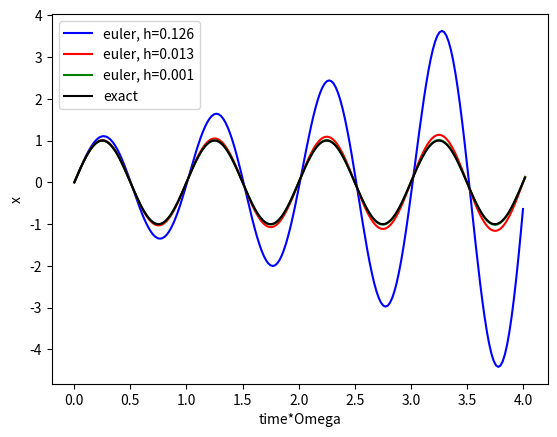
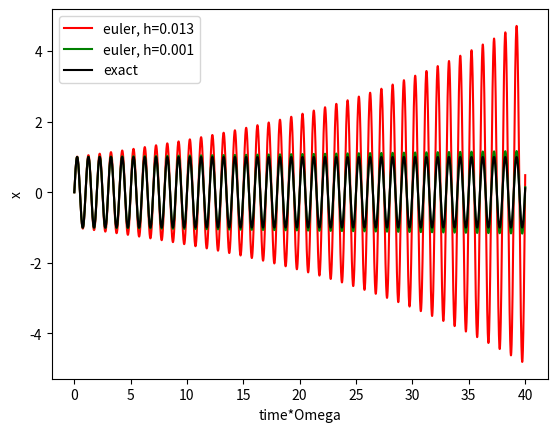
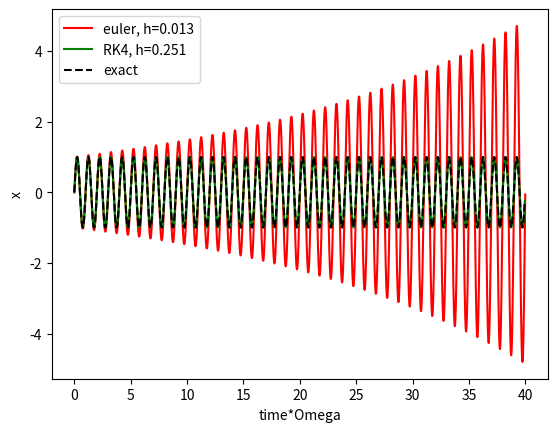
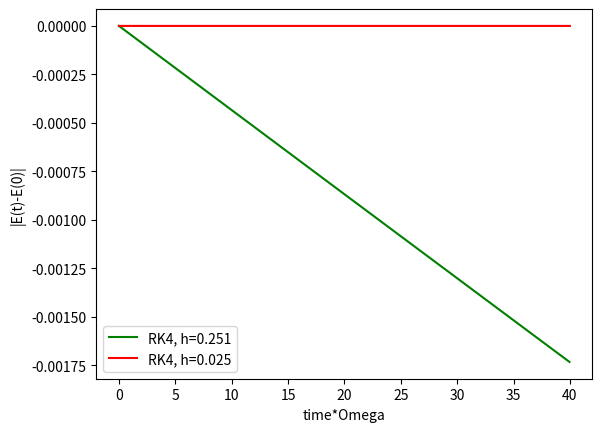
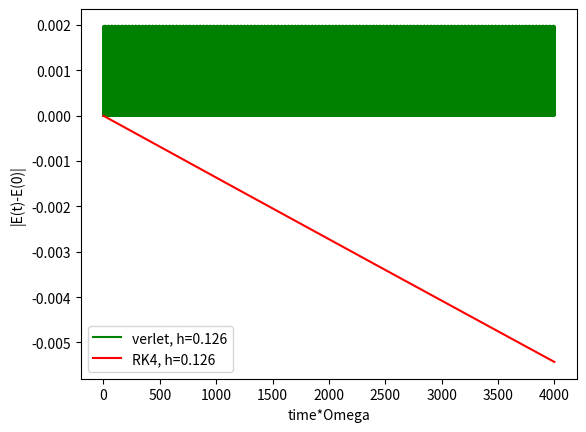

Here is the Python script that generated these plots, in order:
import numpy as np
import matplotlib.pyplot as plt

# force as function of x:
def f(x):
    return -x
    #return -np.sin(x)

def energy(x,v):
    return 0.5*v*v-np.cos(x)



# update variables (x_n,v_n) to (x_{n+1},v_{n+1}) using forward Euler 
def euler_step(xn,vn,h):
    xn1 = xn + h*vn
    vn1 = vn + h*f(xn)
    return xn1,vn1


def euler_full(h,nmax,x0,v0):
    xn=x0
    vn=v0
    xpoints = np.zeros(nmax)
    vpoints = np.zeros(nmax)
    tpoints = np.zeros(nmax)
    for n in range(nmax):
        tn=n*h
        tpoints[n]=tn
        xpoints[n]=xn
        vpoints[n]=vn
        xn,vn=euler_step(xn,vn,h)
    return tpoints,xpoints,vpoints


fig, ax = plt.subplots() 

tmax=2.0*np.pi*4
nmax=200
h=tmax/(nmax-1)
x0=0
v0=1
tau=2*np.pi
t1,x1,v1=euler_full(h,nmax,x0,v0)
t2,x2,v2=euler_full(h/10,10*nmax,x0,v0)
t3,x3,v3=euler_full(h/100,100*nmax,x0,v0)


#plt.plot(xpoints, vpoints)
ax.set_xlabel('time*Omega')
ax.set_ylabel('x')
#ax.plot(t1,energy(x1, v1),'r-',label='euler, h=0.1')
ax.plot(t1/tau,x1,'b-',label=f'euler, h={h:.3f}')
ax.plot(t2/tau,x2,'r-',label=f'euler, h={h/10:.3f}')
ax.plot(t3/tau,x3,'g-',label=f'euler, h={h/100:.3f}')
ax.plot(t2/tau,np.sin(t2),'k-',label='exact')
ax.legend()
plt.show()



fig, ax = plt.subplots() 

tmax=2.0*np.pi*40
nmax=2000
h=tmax/(nmax-1)
x0=0
v0=1
tau=2*np.pi
t1,x1,v1=euler_full(h,nmax,x0,v0)
t2,x2,v2=euler_full(h/10,10*nmax,x0,v0)
t3,x3,v3=euler_full(h/100,100*nmax,x0,v0)


#plt.plot(xpoints, vpoints)
ax.set_xlabel('time*Omega')
ax.set_ylabel('x')
#ax.plot(t1,energy(x1, v1),'r-',label='euler, h=0.1')
#ax.plot(t1/tau,x1,'b-',label=f'euler, h={h:.3f}')
ax.plot(t2/tau,x2,'r-',label=f'euler, h={h/10:.3f}')
ax.plot(t3/tau,x3,'g-',label=f'euler, h={h/100:.3f}')
ax.plot(t2/tau,np.sin(t2),'k-',label='exact')
ax.legend()
plt.show()

def rk4_step(xn,vn,h):
    k1x = vn
    k1v = f(xn)
    k2x = vn+h*k1v/2
    k2v = f(xn+h*k1x/2)
    k3x = vn+h*k2v/2
    k3v = f(xn+h*k2x/2)
    k4x = vn+h*k3v
    k4v = f(xn+h*k3x)
    kx = (k1x+2*k2x+2*k3x+k4x)/6
    kv = (k1v+2*k2v+2*k3v+k4v)/6
    xn = xn + h*kx
    vn = vn + h*kv
    return xn,vn

def rk4_full(h,nmax,x0,v0):
    xn=x0
    vn=v0
    xpoints = np.zeros(nmax)
    vpoints = np.zeros(nmax)
    tpoints = np.zeros(nmax)
    for n in range(nmax):
        tn=n*h
        tpoints[n]=tn
        xpoints[n]=xn
        vpoints[n]=vn
        xn,vn=rk4_step(xn,vn,h)
    return tpoints,xpoints,vpoints



#Verglech RKe - vs Euler

tmax=2.0*np.pi*40
nmax=20000
h=tmax/(nmax-1)
x0=0
v0=1
tau=2*np.pi


fig, ax = plt.subplots() 

t1,x1,v1=euler_full(h,nmax,x0,v0)
t2,x2,v2=rk4_full(h*20,int(nmax/20),x0,v0)


#plt.plot(xpoints, vpoints)
ax.set_xlabel('time*Omega')
ax.set_ylabel('x')
#ax.plot(t1,energy(x1, v1),'r-',label='euler, h=0.1')
#ax.plot(t1/tau,x1,'b-',label=f'euler, h={h:.3f}')
ax.plot(t1/tau,x1,'r-',label=f'euler, h={h:.3f}')
ax.plot(t2/tau,x2,'g-',label=f'RK4, h={h*20:.3f}')
ax.plot(t2/tau,np.sin(t2),'k--',label='exact')
ax.legend()
plt.show()


# test der Energieerhaltung:

fig, ax = plt.subplots() 

t3,x3,v3=rk4_full(h*2,int(nmax/2),x0,v0)


#plt.plot(xpoints, vpoints)
ax.set_xlabel('time*Omega')
ax.set_ylabel('|E(t)-E(0)|')
#ax.plot(t1,energy(x1, v1),'r-',label='euler, h=0.1')
#ax.plot(t1/tau,x1,'b-',label=f'euler, h={h:.3f}')
#ax.plot(t1/tau,np.abs(0.5*v1**2+0.5*x1**2-0.5),'r-',label=f'euler, h={h:.3f}')
ax.plot(t2/tau,0.5*v2**2+0.5*x2**2-0.5,'g-',label=f'RK4, h={h*20:.3f}')
ax.plot(t3/tau,0.5*v3**2+0.5*x3**2-0.5,'r-',label=f'RK4, h={h*2:.3f}')
#ax.plot(t2/tau,np.ones_like(t2),'k--',label='exact')
ax.legend()
#ax.set_yscale('log')
plt.show()



def verlet_step(xn,vn,vn12,h):
    xn = xn+ vn12*h
    fn=f(xn);
    vn=vn12+0.5*h*fn
    vn12 = vn12 + h*fn
    return xn,vn,vn12

def verlet_full(h,nmax,x0,v0):
    xn=x0
    vn=v0
    fn=f(xn);
    vn12=v0+0.5*h*fn; 
    xpoints = np.zeros(nmax)
    vpoints = np.zeros(nmax)
    tpoints = np.zeros(nmax)
    for n in range(nmax):
        tn=n*h
        tpoints[n]=tn
        xpoints[n]=xn
        vpoints[n]=vn
        xn,vn,vn12=verlet_step(xn,vn,vn12,h)
    return tpoints,xpoints,vpoints



# test der Energieerhaltung RK4 vs Verlet


tmax=2.0*np.pi*4000
nmax=200000
h=tmax/(nmax-1)
x0=0
v0=1
tau=2*np.pi


fig, ax = plt.subplots() 

t1,x1,v1=rk4_full(h,int(nmax),x0,v0)
t2,x2,v2=verlet_full(h,int(nmax),x0,v0)


#plt.plot(xpoints, vpoints)
ax.set_xlabel('time*Omega')
ax.set_ylabel('|E(t)-E(0)|')
#ax.plot(t1,energy(x1, v1),'r-',label='euler, h=0.1')
#ax.plot(t1/tau,x1,'b-',label=f'euler, h={h:.3f}')
#ax.plot(t1/tau,np.abs(0.5*v1**2+0.5*x1**2-0.5),'r-',label=f'euler, h={h:.3f}')
ax.plot(t2/tau,0.5*v2**2+0.5*x2**2-0.5,'g-',label=f'verlet, h={h:.3f}')
ax.plot(t1/tau,0.5*v1**2+0.5*x1**2-0.5,'r-',label=f'RK4, h={h:.3f}')
#ax.plot(t2/tau,np.ones_like(t2),'k--',label='exact')
ax.legend()
#ax.set_yscale('log')
plt.show()
